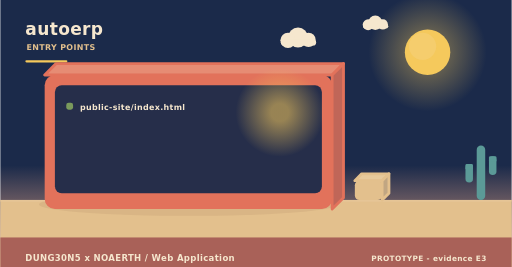
t = 0.00 s
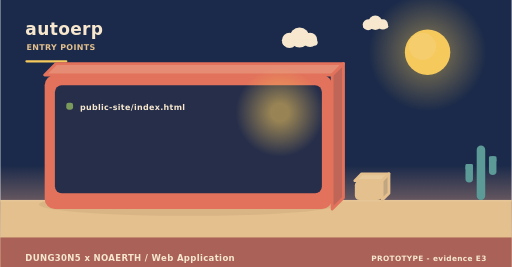
t = 2.00 s
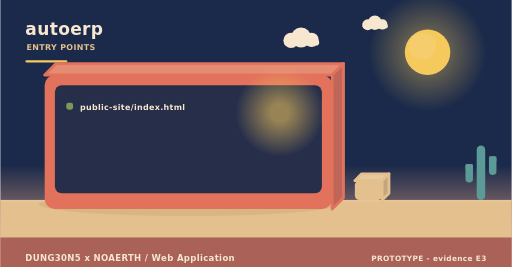
t = 4.00 s
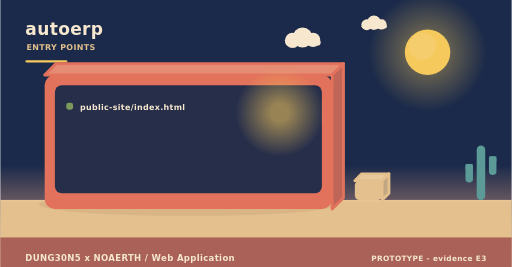
t = 6.00 s
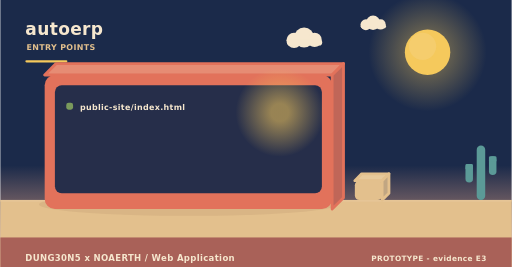
t = 8.00 s
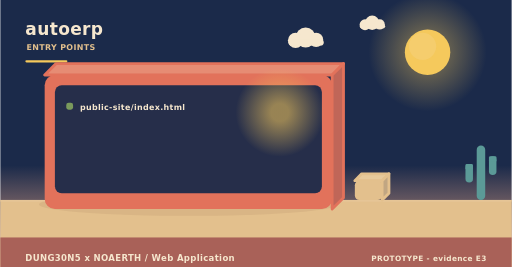
t = 10.00 s

The animated SVG that drew these frames (rendered in a browser with its animation timeline set to each time). Animation: 3 SMIL elements (animateTransform=3); frames cover the first 10.00 s, repeats indefinitely.

<svg xmlns="http://www.w3.org/2000/svg" width="900" height="470" viewBox="0 0 900 470" role="img" aria-label="autoerp - how it is operated"><linearGradient id="skyt" x1="0" y1="0" x2="0" y2="1"><stop offset="0" stop-color="#1b2a4a"/><stop offset="0.62" stop-color="#1b2a4a"/><stop offset="1" stop-color="#f3ad8a"/></linearGradient><rect width="900" height="470" fill="url(#skyt)"/><radialGradient id="sunt"><stop offset="0.35" stop-color="#f5c95c" stop-opacity="0.34"/><stop offset="1" stop-color="#f5c95c" stop-opacity="0"/></radialGradient><circle cx="752" cy="92" r="104" fill="url(#sunt)"/><circle cx="752" cy="92" r="40" fill="#f5c95c"/><circle cx="743.2" cy="81.6" r="24" fill="#f5d27e" opacity="0.5"/><g><circle cx="524" cy="66" r="17.64" fill="#f6e7ce"/><circle cx="506.36" cy="71.04" r="13.44" fill="#f6e7ce"/><circle cx="542.48" cy="70.2" r="12.6" fill="#f6e7ce"/><rect x="493.76" y="69.36" width="62.16" height="10.92" rx="5.46" fill="#f6e7ce"/><animateTransform attributeName="transform" type="translate" values="0 0;24 0;0 0" dur="36s" begin="0s" repeatCount="indefinite"/></g><g><circle cx="660" cy="40" r="12.6" fill="#f6e7ce"/><circle cx="647.4" cy="43.6" r="9.6" fill="#f6e7ce"/><circle cx="673.2" cy="43" r="9" fill="#f6e7ce"/><rect x="638.4" y="42.4" width="44.4" height="7.8" rx="3.9" fill="#f6e7ce"/><animateTransform attributeName="transform" type="translate" values="0 0;-18 0;0 0" dur="46s" begin="3s" repeatCount="indefinite"/></g><rect x="0" y="352" width="900" height="118" fill="#e3c08d"/><rect x="0" y="352" width="900" height="3" fill="#e6c596"/><text x="44" y="62" font-family="Verdana,DejaVu Sans,sans-serif" font-size="30" font-weight="700" letter-spacing="0.6" fill="#f6e7ce" text-anchor="start">autoerp</text><text x="46" y="88" font-family="Verdana,DejaVu Sans,sans-serif" font-size="14" font-weight="700" letter-spacing="0.6" fill="#e3c08d" text-anchor="start">ENTRY POINTS</text><rect x="44" y="106" width="74" height="4" rx="2" fill="#f5c95c"/><ellipse cx="331" cy="360" rx="263.2" ry="20" fill="rgba(138,90,68,0.11)"/><path d="M78,132 L584,132 L604,112 L98,112 Z" fill="#e68c74" stroke="#e2725b" stroke-width="5" stroke-linejoin="round"/><path d="M584,132 L604,112 L604,348 L584,368 Z" fill="#c06658" stroke="#e2725b" stroke-width="5" stroke-linejoin="round"/><rect x="78" y="132" width="506" height="236" rx="18" fill="#e2725b"/><rect x="96" y="150" width="470" height="190" rx="12" fill="#1b2a4a" opacity="0.94"/><radialGradient id="lamp23666"><stop offset="0.2" stop-color="#f5c95c" stop-opacity="0.55"/><stop offset="1" stop-color="#f5c95c" stop-opacity="0"/></radialGradient><circle cx="492" cy="198" r="78" fill="url(#lamp23666)"/><rect x="116" y="181" width="12" height="12" rx="4" fill="#7a9a5c"/><g><text x="140" y="194" font-family="Verdana,DejaVu Sans,sans-serif" font-size="14" font-weight="700" letter-spacing="0.6" fill="#f6e7ce" text-anchor="start">public-site/index.html</text><animateTransform attributeName="transform" type="translate" values="0 10;0 0" dur="0.7s" begin="0.4s" fill="freeze"/></g><path d="M624,318 L672,318 L684,306 L636,306 Z" fill="#e7c99b" stroke="#e3c08d" stroke-width="5" stroke-linejoin="round"/><path d="M672,318 L684,306 L684,340 L672,352 Z" fill="#c1a682" stroke="#e3c08d" stroke-width="5" stroke-linejoin="round"/><rect x="624" y="318" width="48" height="34" rx="8" fill="#e3c08d"/><rect x="838.52" y="256" width="14.96" height="96" rx="7.48" fill="#5b9a97"/><rect x="818.72" y="288.64" width="13.2" height="32.64" rx="6.6" fill="#5b9a97"/><rect x="818.72" y="288.64" width="13.2" height="9.6" rx="2.2" fill="#5b9a97"/><rect x="860.08" y="275.2" width="13.2" height="32.64" rx="6.6" fill="#5b9a97"/><rect x="860.08" y="275.2" width="13.2" height="9.6" rx="2.2" fill="#5b9a97"/><rect x="0" y="418" width="900" height="52" rx="0" fill="#a65c56" opacity="0.94"/><text x="44" y="460" font-family="Verdana,DejaVu Sans,sans-serif" font-size="15" font-weight="700" letter-spacing="0.6" fill="#f6e7ce" text-anchor="start">DUNG30N5 x NOAERTH  /  Web Application</text><text x="856" y="460" font-family="Verdana,DejaVu Sans,sans-serif" font-size="13" font-weight="700" letter-spacing="0.6" fill="#f6e7ce" text-anchor="end">PROTOTYPE  -  evidence E3</text></svg>
